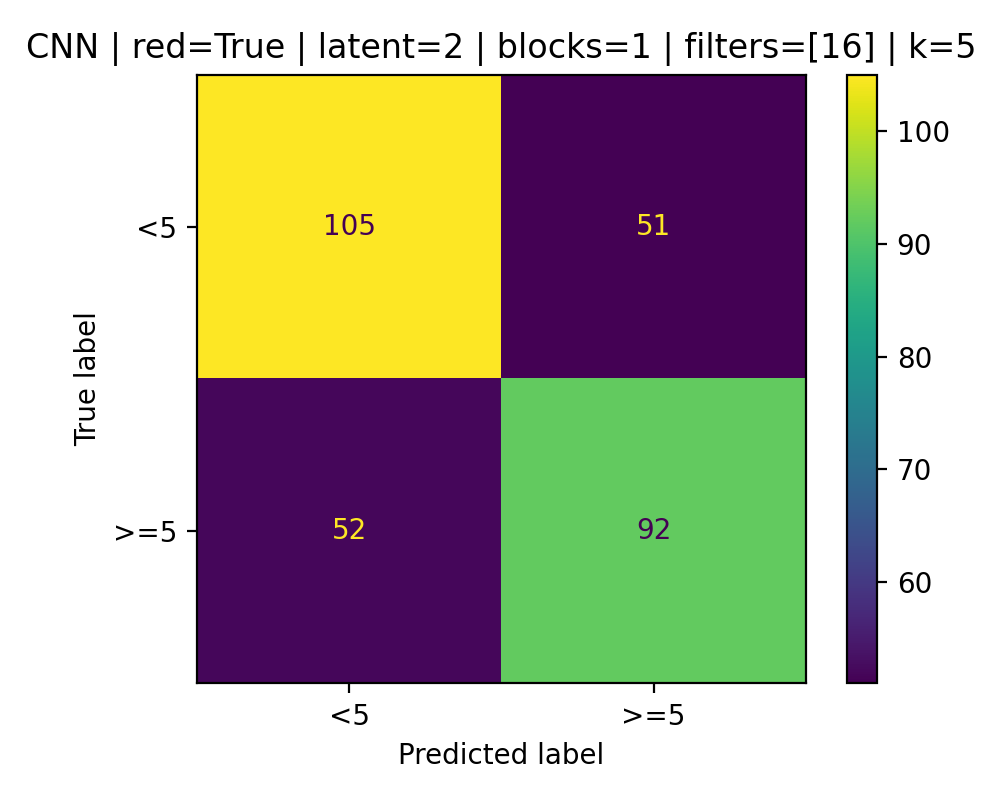

The file beside this chart, header and first rows:
105, 51
52, 92
